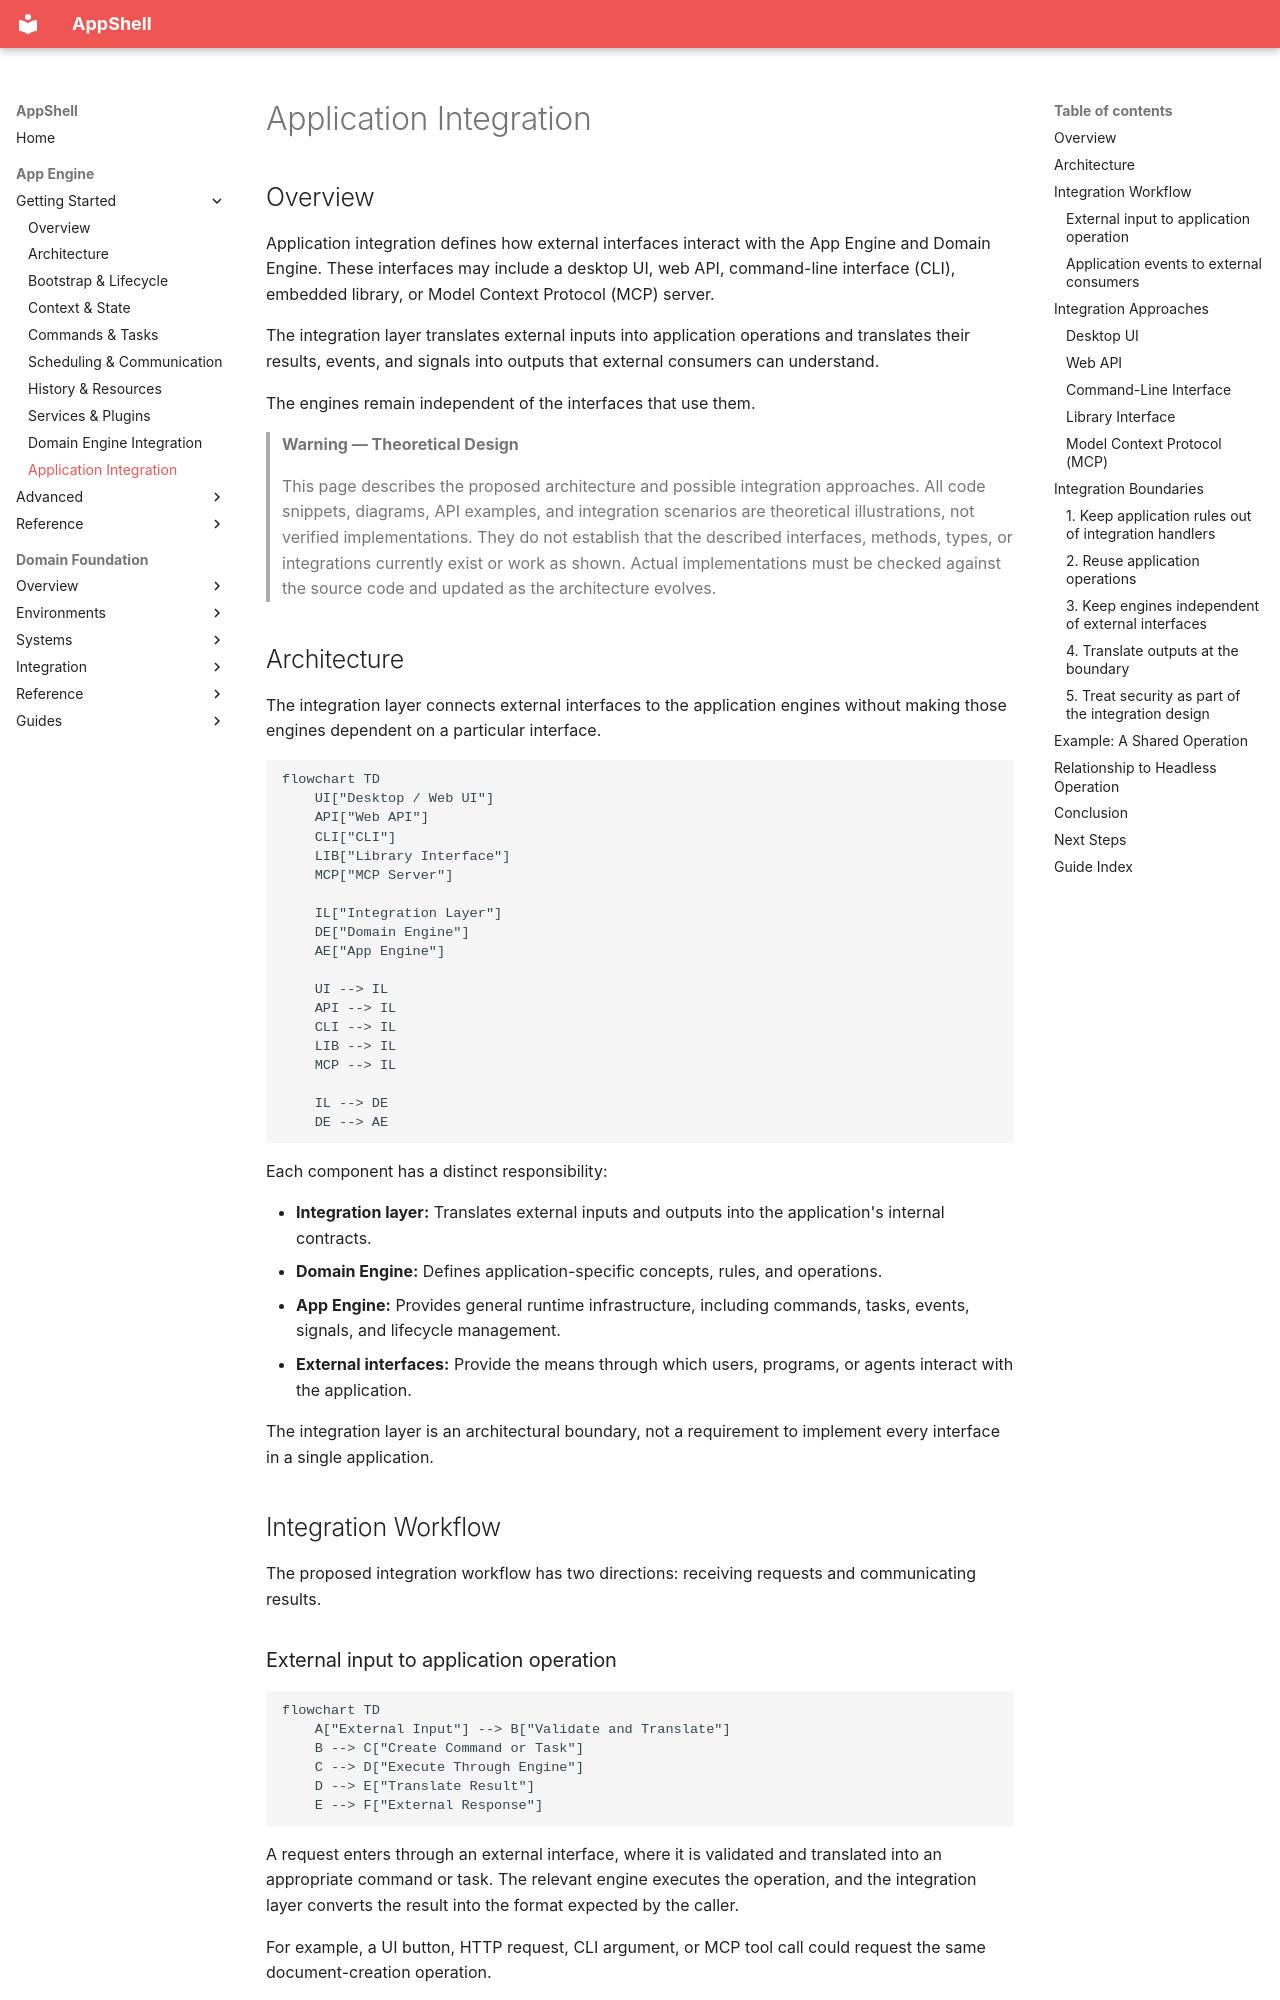

repository: Unique-Digital-Resources/AppShell · page: app_engine_docs/10-application-integration/index.html · generator: mkdocs

# Application Integration

## Overview

Application integration defines how external interfaces interact with the App Engine and Domain Engine. These interfaces may include a desktop UI, web API, command-line interface (CLI), embedded library, or Model Context Protocol (MCP) server.

The integration layer translates external inputs into application operations and translates their results, events, and signals into outputs that external consumers can understand.

The engines remain independent of the interfaces that use them.

> **Warning — Theoretical Design**
>
> This page describes the proposed architecture and possible integration approaches. All code snippets, diagrams, API examples, and integration scenarios are theoretical illustrations, not verified implementations. They do not establish that the described interfaces, methods, types, or integrations currently exist or work as shown. Actual implementations must be checked against the source code and updated as the architecture evolves.

## Architecture

The integration layer connects external interfaces to the application engines without making those engines dependent on a particular interface.

```mermaid
flowchart TD
    UI["Desktop / Web UI"]
    API["Web API"]
    CLI["CLI"]
    LIB["Library Interface"]
    MCP["MCP Server"]

    IL["Integration Layer"]
    DE["Domain Engine"]
    AE["App Engine"]

    UI --> IL
    API --> IL
    CLI --> IL
    LIB --> IL
    MCP --> IL

    IL --> DE
    DE --> AE
```

Each component has a distinct responsibility:

- **Integration layer:** Translates external inputs and outputs into the application's internal contracts.
- **Domain Engine:** Defines application-specific concepts, rules, and operations.
- **App Engine:** Provides general runtime infrastructure, including commands, tasks, events, signals, and lifecycle management.
- **External interfaces:** Provide the means through which users, programs, or agents interact with the application.

The integration layer is an architectural boundary, not a requirement to implement every interface in a single application.

## Integration Workflow

The proposed integration workflow has two directions: receiving requests and communicating results.

### External input to application operation

```mermaid
flowchart TD
    A["External Input"] --> B["Validate and Translate"]
    B --> C["Create Command or Task"]
    C --> D["Execute Through Engine"]
    D --> E["Translate Result"]
    E --> F["External Response"]
```

A request enters through an external interface, where it is validated and translated into an appropriate command or task. The relevant engine executes the operation, and the integration layer converts the result into the format expected by the caller.

For example, a UI button, HTTP request, CLI argument, or MCP tool call could request the same document-creation operation.
